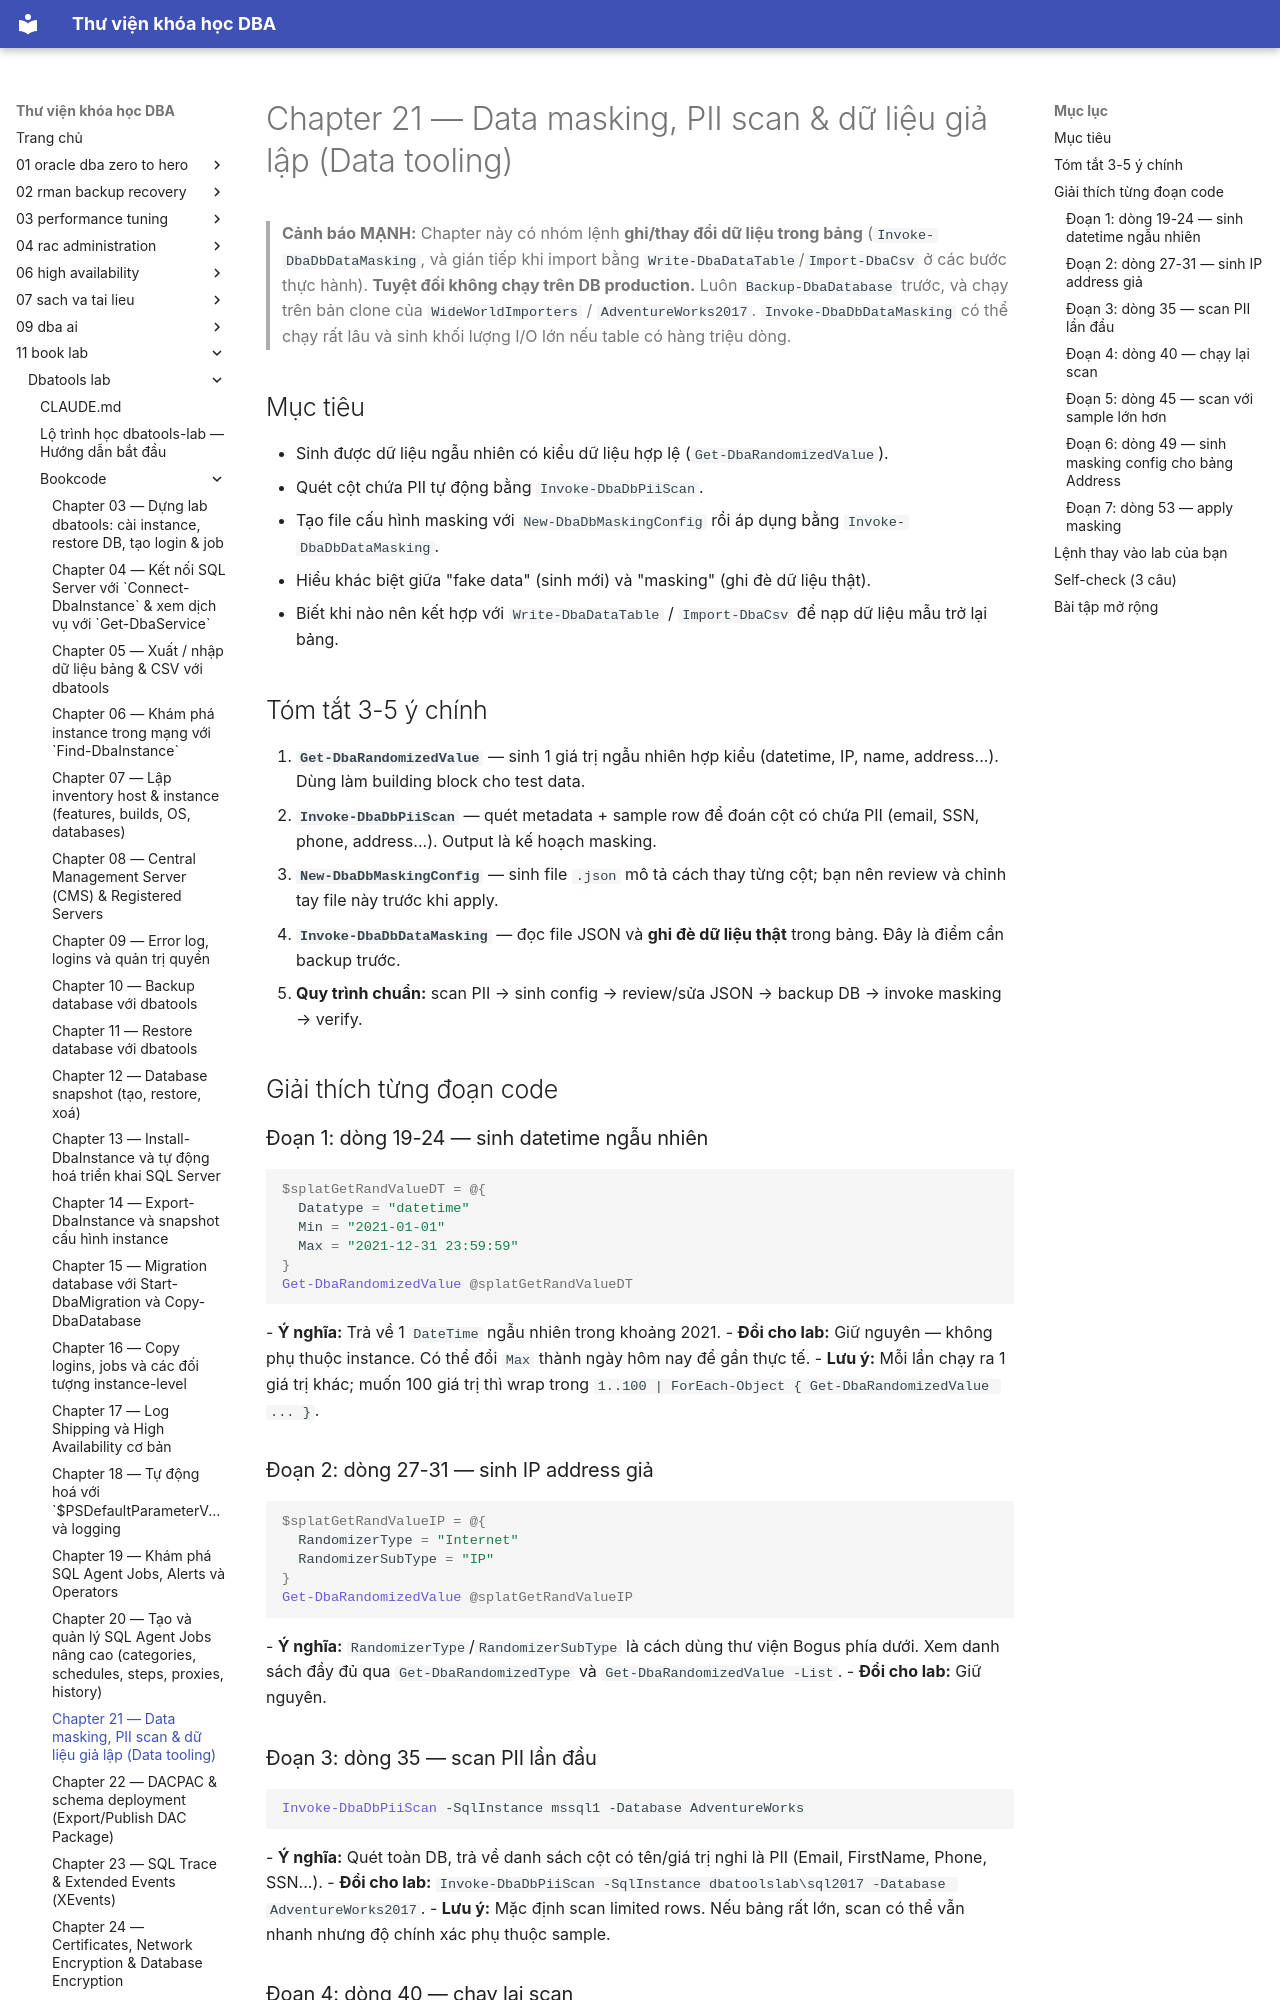

repository: quochuyag/MkDocs_local · page: 11-book-lab/dbatools-lab/bookcode/chapter21-notes/index.html · generator: mkdocs

---
title: Chapter 21 — Data masking, PII scan & dữ liệu giả lập (Data tooling)
course: 11-book-lab
source: book_lab/dbatools-lab/bookcode/chapter21.notes.md
---

# Chapter 21 — Data masking, PII scan & dữ liệu giả lập (Data tooling)

> **Cảnh báo MẠNH:** Chapter này có nhóm lệnh **ghi/thay đổi dữ liệu trong bảng** (`Invoke-DbaDbDataMasking`, và gián tiếp khi import bằng `Write-DbaDataTable`/`Import-DbaCsv` ở các bước thực hành). **Tuyệt đối không chạy trên DB production.** Luôn `Backup-DbaDatabase` trước, và chạy trên bản clone của `WideWorldImporters` / `AdventureWorks2017`. `Invoke-DbaDbDataMasking` có thể chạy rất lâu và sinh khối lượng I/O lớn nếu table có hàng triệu dòng.

## Mục tiêu
- Sinh được dữ liệu ngẫu nhiên có kiểu dữ liệu hợp lệ (`Get-DbaRandomizedValue`).
- Quét cột chứa PII tự động bằng `Invoke-DbaDbPiiScan`.
- Tạo file cấu hình masking với `New-DbaDbMaskingConfig` rồi áp dụng bằng `Invoke-DbaDbDataMasking`.
- Hiểu khác biệt giữa "fake data" (sinh mới) và "masking" (ghi đè dữ liệu thật).
- Biết khi nào nên kết hợp với `Write-DbaDataTable` / `Import-DbaCsv` để nạp dữ liệu mẫu trở lại bảng.

## Tóm tắt 3-5 ý chính
1. **`Get-DbaRandomizedValue`** — sinh 1 giá trị ngẫu nhiên hợp kiểu (datetime, IP, name, address...). Dùng làm building block cho test data.
2. **`Invoke-DbaDbPiiScan`** — quét metadata + sample row để đoán cột có chứa PII (email, SSN, phone, address...). Output là kế hoạch masking.
3. **`New-DbaDbMaskingConfig`** — sinh file `.json` mô tả cách thay từng cột; bạn nên review và chỉnh tay file này trước khi apply.
4. **`Invoke-DbaDbDataMasking`** — đọc file JSON và **ghi đè dữ liệu thật** trong bảng. Đây là điểm cần backup trước.
5. **Quy trình chuẩn:** scan PII → sinh config → review/sửa JSON → backup DB → invoke masking → verify.

## Giải thích từng đoạn code

### Đoạn 1: dòng 19-24 — sinh datetime ngẫu nhiên
```powershell
$splatGetRandValueDT = @{
  Datatype = "datetime"
  Min = "2021-01-01"
  Max = "2021-12-31 23:59:59"
}
Get-DbaRandomizedValue @splatGetRandValueDT
```
- **Ý nghĩa:** Trả về 1 `DateTime` ngẫu nhiên trong khoảng 2021.
- **Đổi cho lab:** Giữ nguyên — không phụ thuộc instance. Có thể đổi `Max` thành ngày hôm nay để gần thực tế.
- **Lưu ý:** Mỗi lần chạy ra 1 giá trị khác; muốn 100 giá trị thì wrap trong `1..100 | ForEach-Object { Get-DbaRandomizedValue ... }`.

### Đoạn 2: dòng 27-31 — sinh IP address giả
```powershell
$splatGetRandValueIP = @{
  RandomizerType = "Internet"
  RandomizerSubType = "IP"
}
Get-DbaRandomizedValue @splatGetRandValueIP
```
- **Ý nghĩa:** `RandomizerType`/`RandomizerSubType` là cách dùng thư viện Bogus phía dưới. Xem danh sách đầy đủ qua `Get-DbaRandomizedType` và `Get-DbaRandomizedValue -List`.
- **Đổi cho lab:** Giữ nguyên.

### Đoạn 3: dòng 35 — scan PII lần đầu
```powershell
Invoke-DbaDbPiiScan -SqlInstance mssql1 -Database AdventureWorks
```
- **Ý nghĩa:** Quét toàn DB, trả về danh sách cột có tên/giá trị nghi là PII (Email, FirstName, Phone, SSN...).
- **Đổi cho lab:** `Invoke-DbaDbPiiScan -SqlInstance dbatoolslab\sql2017 -Database AdventureWorks2017`.
- **Lưu ý:** Mặc định scan limited rows. Nếu bảng rất lớn, scan có thể vẫn nhanh nhưng độ chính xác phụ thuộc sample.
